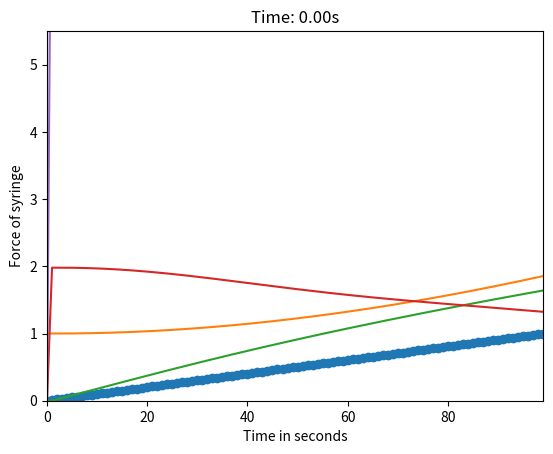

This chart was generated by the following Python code:
import numpy as np
import matplotlib.pyplot as plt
import matplotlib.animation as animation


# for simple 3 mass system
n = 100
k =  10
l = 1
m = 0.5
M = 5
ds = 2
df = 3
dm = 4
di = 4.5
mu_s = 1
mu_f = 0.5
mu_m = 2
spring_length = 1

# plunger part
N = 1
mu_k = 1
C_p = 1
A_p = 1
delta_p = 1
volume_of_fluid = 1


A_DD = np.zeros((n, n))

for _ in range(n):
    if _ == 0:
        A_DD[_, _] = -k
        A_DD[_, _+1] = k
    elif _ == n-1:
        A_DD[_, _] = -k
        A_DD[_, _-1] = k
    else:
        A_DD[_, _] = -2*k
        A_DD[_, _-1] = k
        A_DD[_, _+1] = k

B_DD = np.zeros(n)
B_DD[0] = -k*l
B_DD[-1] = k*l

dt = 0.01
N = 10000
initial_positions = np.linspace(0, spring_length, n)

u = np.zeros((n, N))
v = np.zeros((n, N))
a = np.zeros((n, N))

u[:, 0] = initial_positions

# things to track


for i in range(1, N): # keep track of i for future for loops
    if u[-1, i-1] < ds:
        S = 1/m * ((A_DD@u)[:, i-1] + B_DD)
        S[-1] = S[-1]*m/M
        a[:, i] = S
        v[:, i] = a[:, i-1]*dt + v[:, i - 1]
        u[:, i] = v[:,i-1]*dt + u[:, i-1]
        u[0, i] = 0
    else:
        break

end_phase1 = i


# part where it enters skin

f_max = 2
f_min = 1
u_puncture = 2.2
s = 0.5

for i in range(end_phase1, N):
    if u[-1, i-1] < df:
        z = s*(u[-1, i-1] - ds - u_puncture)
        A_DD[-1, -1] = -k - mu_s*np.tanh(z)
        B_DD[-1] = k * l + ds*mu_s*(np.tanh(z)) + f_max*(1-np.tanh(z))

        S = 1/m * ((A_DD@u)[:, i-1] + B_DD)
        S[-1] = S[-1]*m/M
        a[:, i] = S
        v[:, i] = a[:, i-1]*dt + v[:, i - 1]
        u[:, i] = v[:,i-1]*dt + u[:, i-1]
        u[0, i] = 0
    else:
        break

end_phase2 = i


# moving onto fat through to muscle


A_DD[-1, -1] = -k - mu_f
B_DD[-1] = k*l - mu_s*(df - ds) + mu_f*df

for i in range(end_phase2, N):
    if u[-1, i-1] < dm:
        S = 1/m * ((A_DD@u)[:, i-1] + B_DD)
        S[-1] = S[-1]*m/M
        a[:, i] = S
        v[:, i] = a[:, i - 1] * dt + v[:, i - 1]
        u[:, i] = v[:, i - 1] * dt + u[:, i - 1]
        u[0, i] = 0
    else:
        break

end_phase2 = i


# moving onto muscle through to point of injection

A_DD[-1, -1] = -k - mu_m
B_DD[-1] = k*l - mu_s*(df - ds) - mu_f*(dm - df) + mu_m*dm

for i in range(end_phase2, N):
    if u[-1, i-1] < di:
        S = 1/m * ((A_DD@u)[:, i-1] + B_DD)
        S[-1] = S[-1]*m/M
        a[:, i] = S
        v[:, i] = a[:, i - 1] * dt + v[:, i - 1]
        u[:, i] = v[:, i - 1] * dt + u[:, i - 1]
        u[0, i] = 0
    else:
        break

end_phase3 = i

# plunger part

Q = A_p*v[-1, i - 1]

for i in range(end_phase3, N): # keep track of i for future for loops
    if Q*i*dt < volume_of_fluid: # change condition to something abt v ? ?
        B_DD[-1] = k*l + N*mu_k + A_p*delta_p + C_p*v[-1, i - 1]
        S = 1/m * ((A_DD@u)[:, i-1] + B_DD)
        S[-1] = S[-1]*m/M
        a[:, i] = S
        v[:, i] = a[:, i-1]*dt + v[:, i - 1]
        u[:, i] = v[:,i-1]*dt + u[:, i-1]
        u[0, i] = 0
        Q = A_p * v[-1, i - 1]
    else:
        break

end_phase4 = i



# plotting

u = u[:, 0:end_phase4]
v = v[:, 0:end_phase4]
a = a[:, 0:end_phase4]

# animating
total_steps = i
fig, ax = plt.subplots()
line, = ax.plot(np.arange(n), u[:, 0], 'o-', lw=2)
ax.set_xlim(0, n-1)
ax.set_ylim(0, di + 1)
ax.set_xlabel("Mass Index")
ax.set_ylabel("Displacement")
ax.set_title("Displacement of Masses Over Time")

def update(frame):
    line.set_ydata(u[:, frame])
    ax.set_title(f"Time: {frame*dt:.2f}s")
    return line,

ani = animation.FuncAnimation(fig, update, frames=range(0, total_steps, 2),
                              interval=30, blit=True)

plt.show()

plt.plot([i for i in range(end_phase4)], u[-1, :])
plt.xlabel("Time in seconds")
plt.ylabel("Displacement of syringe")
plt.show()

print(len(u[-1, :]), len(v[-1, :]))

plt.plot([i for i in range(end_phase4)], v[-1, :])
plt.xlabel("Time in seconds")
plt.ylabel("Velocity of syringe")
plt.show()

plt.plot([i for i in range(end_phase4)], a[-1, :])
plt.xlabel("Time in seconds")
plt.ylabel("Acceleration of syringe")
plt.show()

plt.plot([i for i in range(end_phase4)], M*a[-1, :])
plt.xlabel("Time in seconds")
plt.ylabel("Force of syringe")
plt.show()